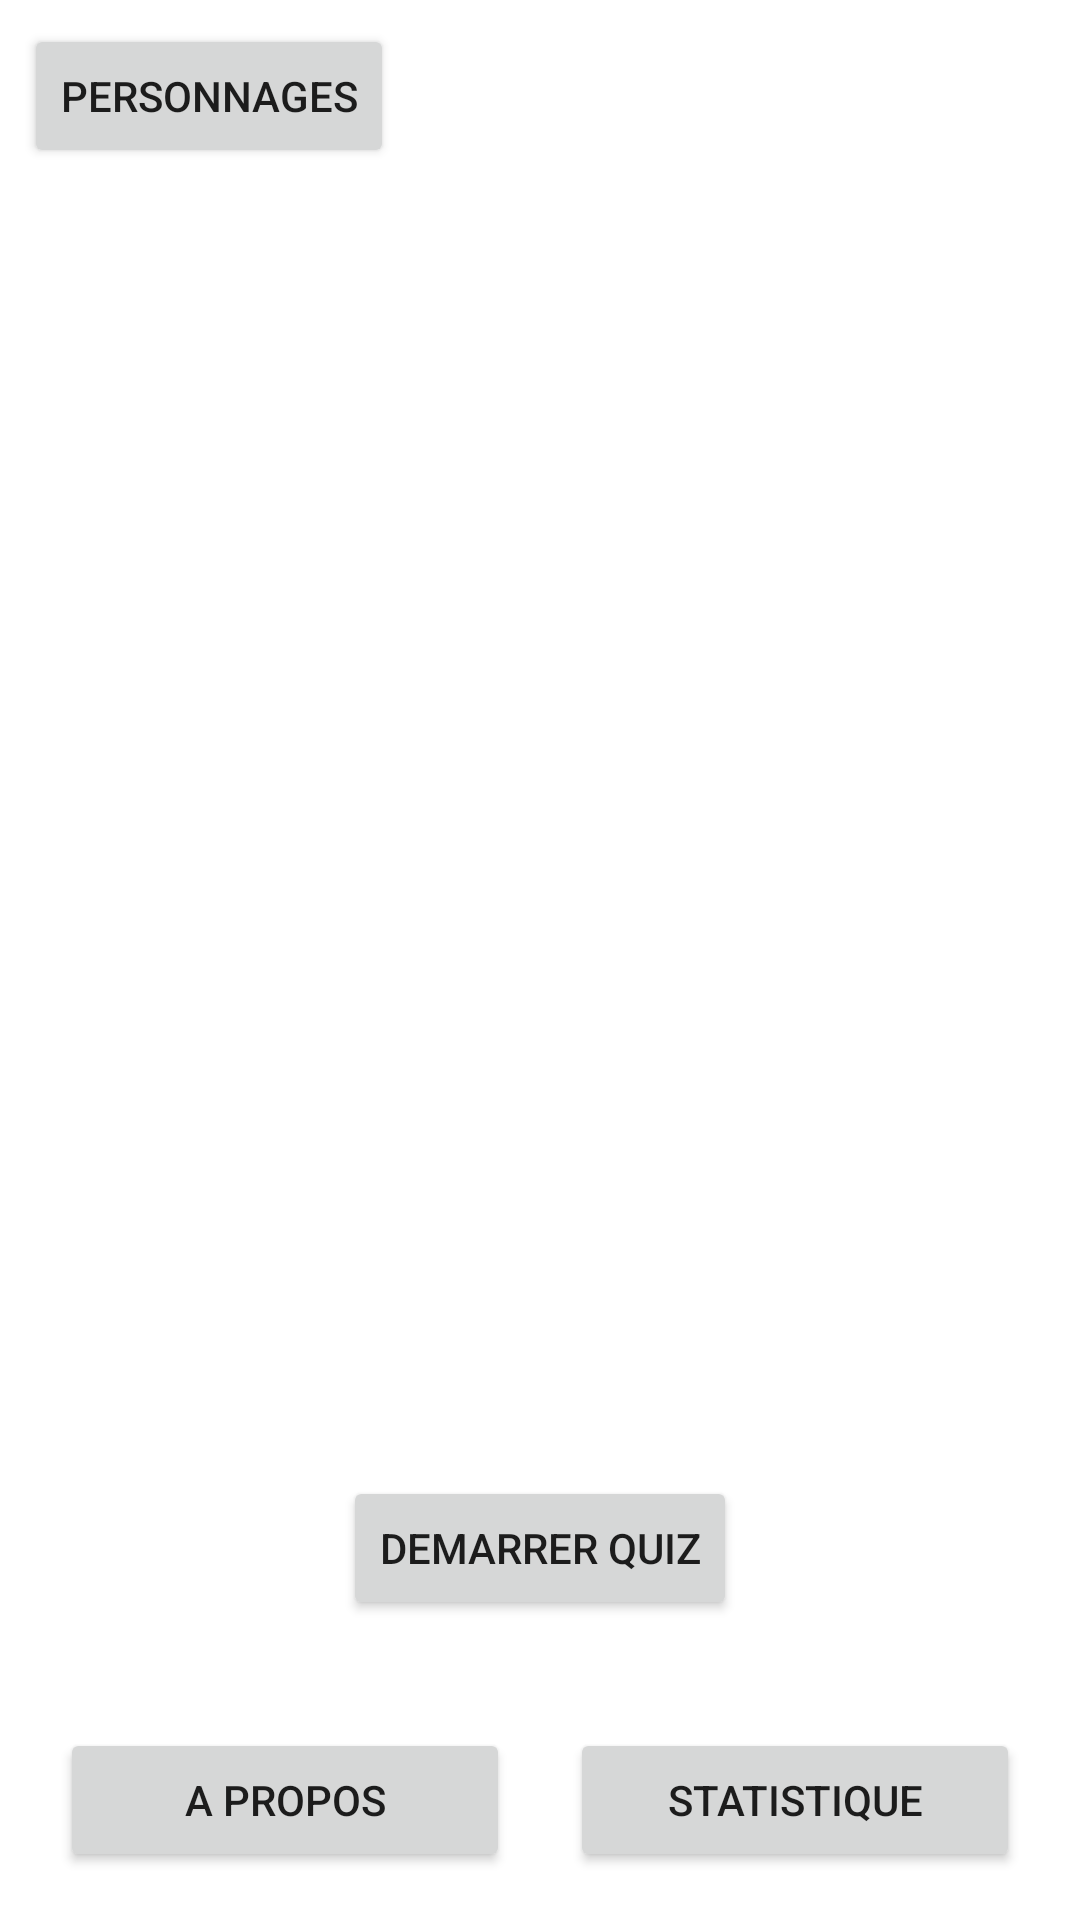

Reconstruct the res/layout file that produces this screen, plus the resources it refers to.
<!-- AndroidManifest.xml: application theme Theme.SmashCard -->
<!-- res/layout/activity_home.xml -->
<?xml version="1.0" encoding="utf-8"?>
<androidx.constraintlayout.widget.ConstraintLayout xmlns:android="http://schemas.android.com/apk/res/android"
    xmlns:app="http://schemas.android.com/apk/res-auto"
    xmlns:tools="http://schemas.android.com/tools"
    android:layout_width="match_parent"
    android:layout_height="match_parent"
    tools:context=".HomeActivity">

    <Button
        android:id="@+id/statButton"
        android:layout_width="150dp"
        android:layout_height="wrap_content"
        android:layout_marginBottom="16dp"
        android:text="Statistique"
        app:layout_constraintBottom_toBottomOf="parent"
        app:layout_constraintEnd_toEndOf="parent"
        app:layout_constraintHorizontal_bias="0.5"
        app:layout_constraintStart_toEndOf="@+id/aboutButton" />

    <ImageView
        android:id="@+id/backgroundImageView"
        android:layout_width="0dp"
        android:layout_height="wrap_content"
        app:layout_constraintBottom_toBottomOf="parent"
        app:layout_constraintEnd_toEndOf="parent"
        app:layout_constraintHorizontal_bias="1.0"
        app:layout_constraintStart_toStartOf="parent"
        app:layout_constraintTop_toTopOf="parent"
        app:layout_constraintVertical_bias="0.326"
        tools:srcCompat="@tools:sample/backgrounds/scenic" />

    <Button
        android:id="@+id/startQuizButton"
        android:layout_width="wrap_content"
        android:layout_height="wrap_content"
        android:layout_marginBottom="100dp"
        android:text="Demarrer Quiz"
        app:layout_constraintBottom_toBottomOf="parent"
        app:layout_constraintEnd_toEndOf="parent"
        app:layout_constraintStart_toStartOf="parent" />

    <Button
        android:id="@+id/aboutButton"
        android:layout_width="150dp"
        android:layout_height="wrap_content"
        android:layout_marginBottom="16dp"
        android:text="A Propos"
        app:layout_constraintBottom_toBottomOf="parent"
        app:layout_constraintEnd_toStartOf="@+id/statButton"
        app:layout_constraintHorizontal_bias="0.5"
        app:layout_constraintStart_toStartOf="parent" />

    <Button
        android:id="@+id/charactersButton"
        android:layout_width="wrap_content"
        android:layout_height="wrap_content"
        android:layout_marginStart="8dp"
        android:layout_marginLeft="8dp"
        android:layout_marginTop="8dp"
        android:text="Personnages"
        app:layout_constraintStart_toStartOf="parent"
        app:layout_constraintTop_toTopOf="parent" />

</androidx.constraintlayout.widget.ConstraintLayout>
<!-- resources referenced by this layout -->
<resources>
  <style name="Theme.SmashCard" parent="Theme.MaterialComponents.DayNight.DarkActionBar">
          
          <item name="colorPrimary">@color/main</item>
          <item name="colorPrimaryVariant">@color/mainVariant</item>
          <item name="colorOnPrimary">@color/white</item>
          
          <item name="colorSecondary">@color/teal_200</item>
          <item name="colorSecondaryVariant">@color/teal_700</item>
          <item name="colorOnSecondary">@color/black</item>
          
          <item name="android:statusBarColor" tools:targetApi="l">?attr/colorPrimaryVariant</item>
          
      </style>
  <color name="main">#F61E23</color>
  <color name="mainVariant">#700804</color>
  <color name="white">#FFFFFFFF</color>
  <color name="teal_200">#FF03DAC5</color>
  <color name="teal_700">#FF018786</color>
  <color name="black">#FF000000</color>
</resources>
